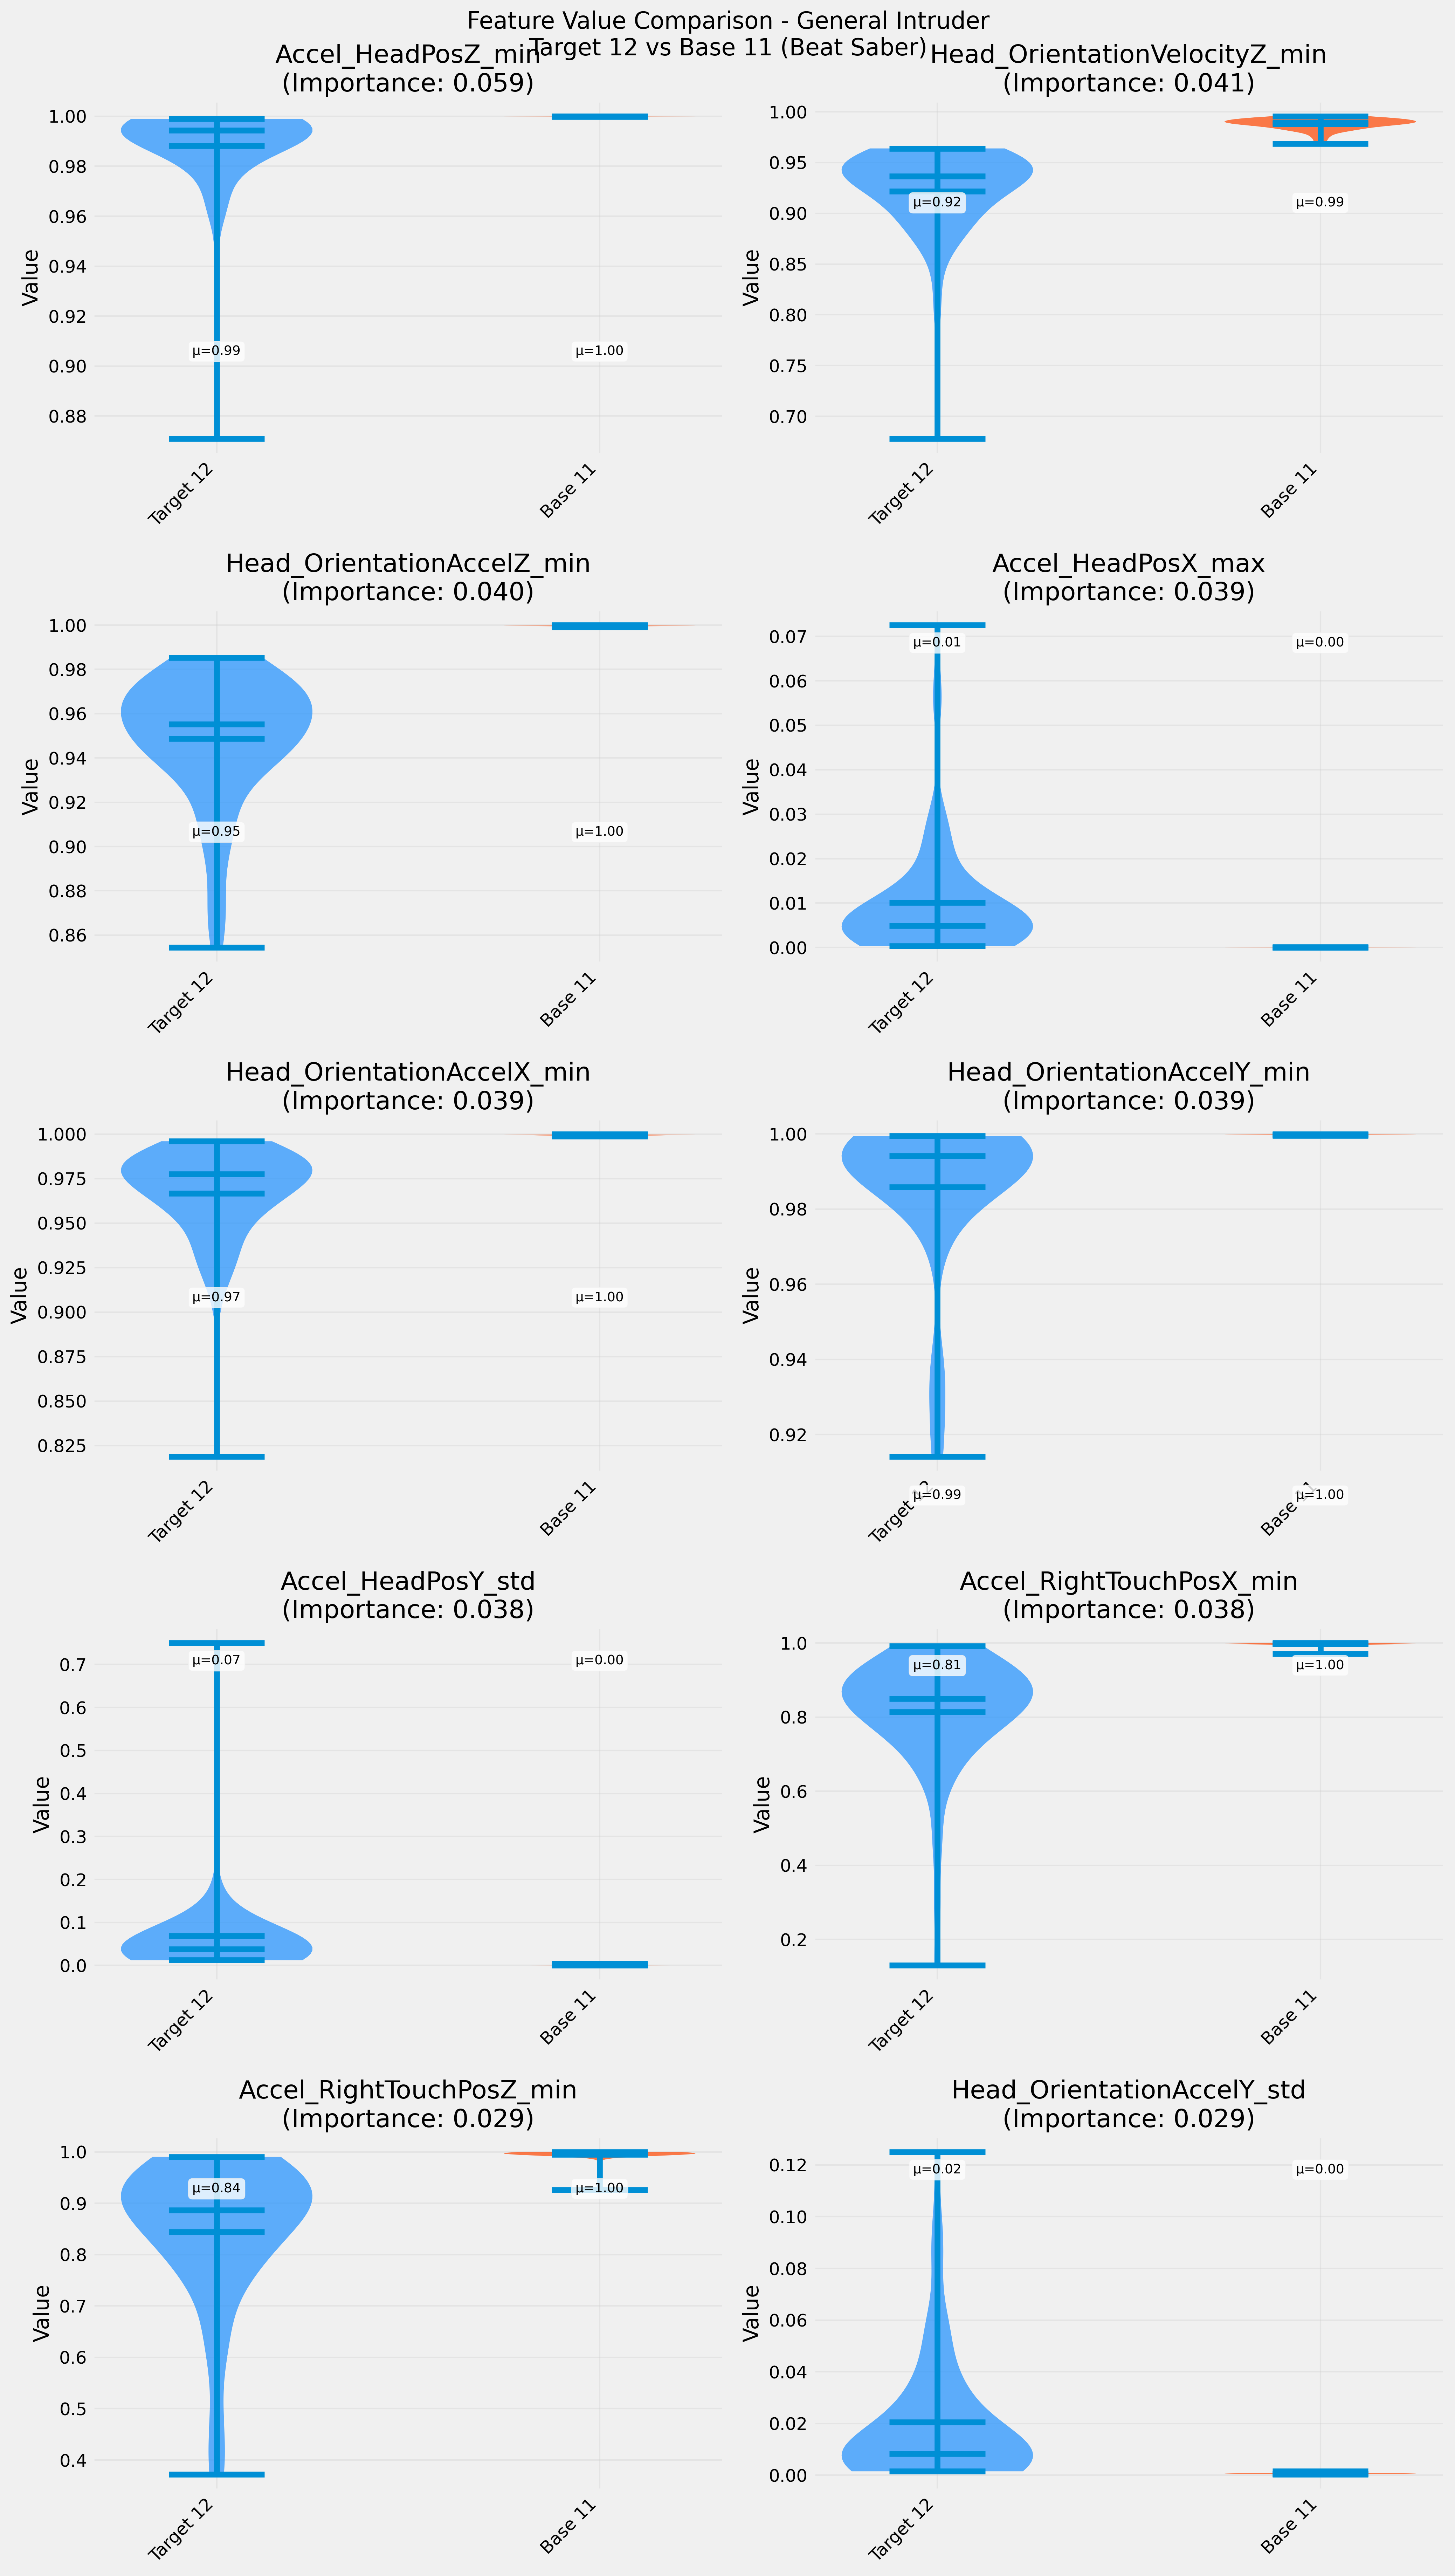

The table this chart was drawn from, first rows:
Feature, Target_Mean, Target_Std, Base_Mean, Base_Std, Intruder_Mean, Intruder_Std, Importance, Mean_Diff_Target_Base, Mean_Diff_Target_Intruder
Accel_HeadPosZ_min, 0.9881, 0.0191, 1, 2.193085979225778e-05, , , 0.05891, 0.01182, 
Head_OrientationVelocityZ_min, 0.9218, 0.04642, 0.9881, 0.005836, , , 0.04096, 0.0663, 
Head_OrientationAccelZ_min, 0.9488, 0.029, 0.9996, 0.0001714, , , 0.03993, 0.05086, 
Accel_HeadPosX_max, 0.01014, 0.01385, 2.8817251099168502e-05, 1.72048701389954e-05, , , 0.03919, 0.01011, 
Head_OrientationAccelX_min, 0.9666, 0.02824, 0.9994, 0.0002323, , , 0.03879, 0.0328, 
Head_OrientationAccelY_min, 0.9859, 0.02094, 0.9998, 6.0444847666149125e-05, , , 0.03878, 0.01397, 
Accel_HeadPosY_std, 0.06905, 0.1173, 0.000883, 0.0006871, , , 0.03818, 0.06817, 
Accel_RightTouchPosX_min, 0.8142, 0.158, 0.9974, 0.003581, , , 0.0378, 0.1832, 
Accel_RightTouchPosZ_min, 0.8442, 0.1464, 0.9952, 0.01027, , , 0.02918, 0.1509, 
Head_OrientationAccelY_std, 0.02056, 0.02616, 0.0006551, 0.0001811, , , 0.0288, 0.0199, 
